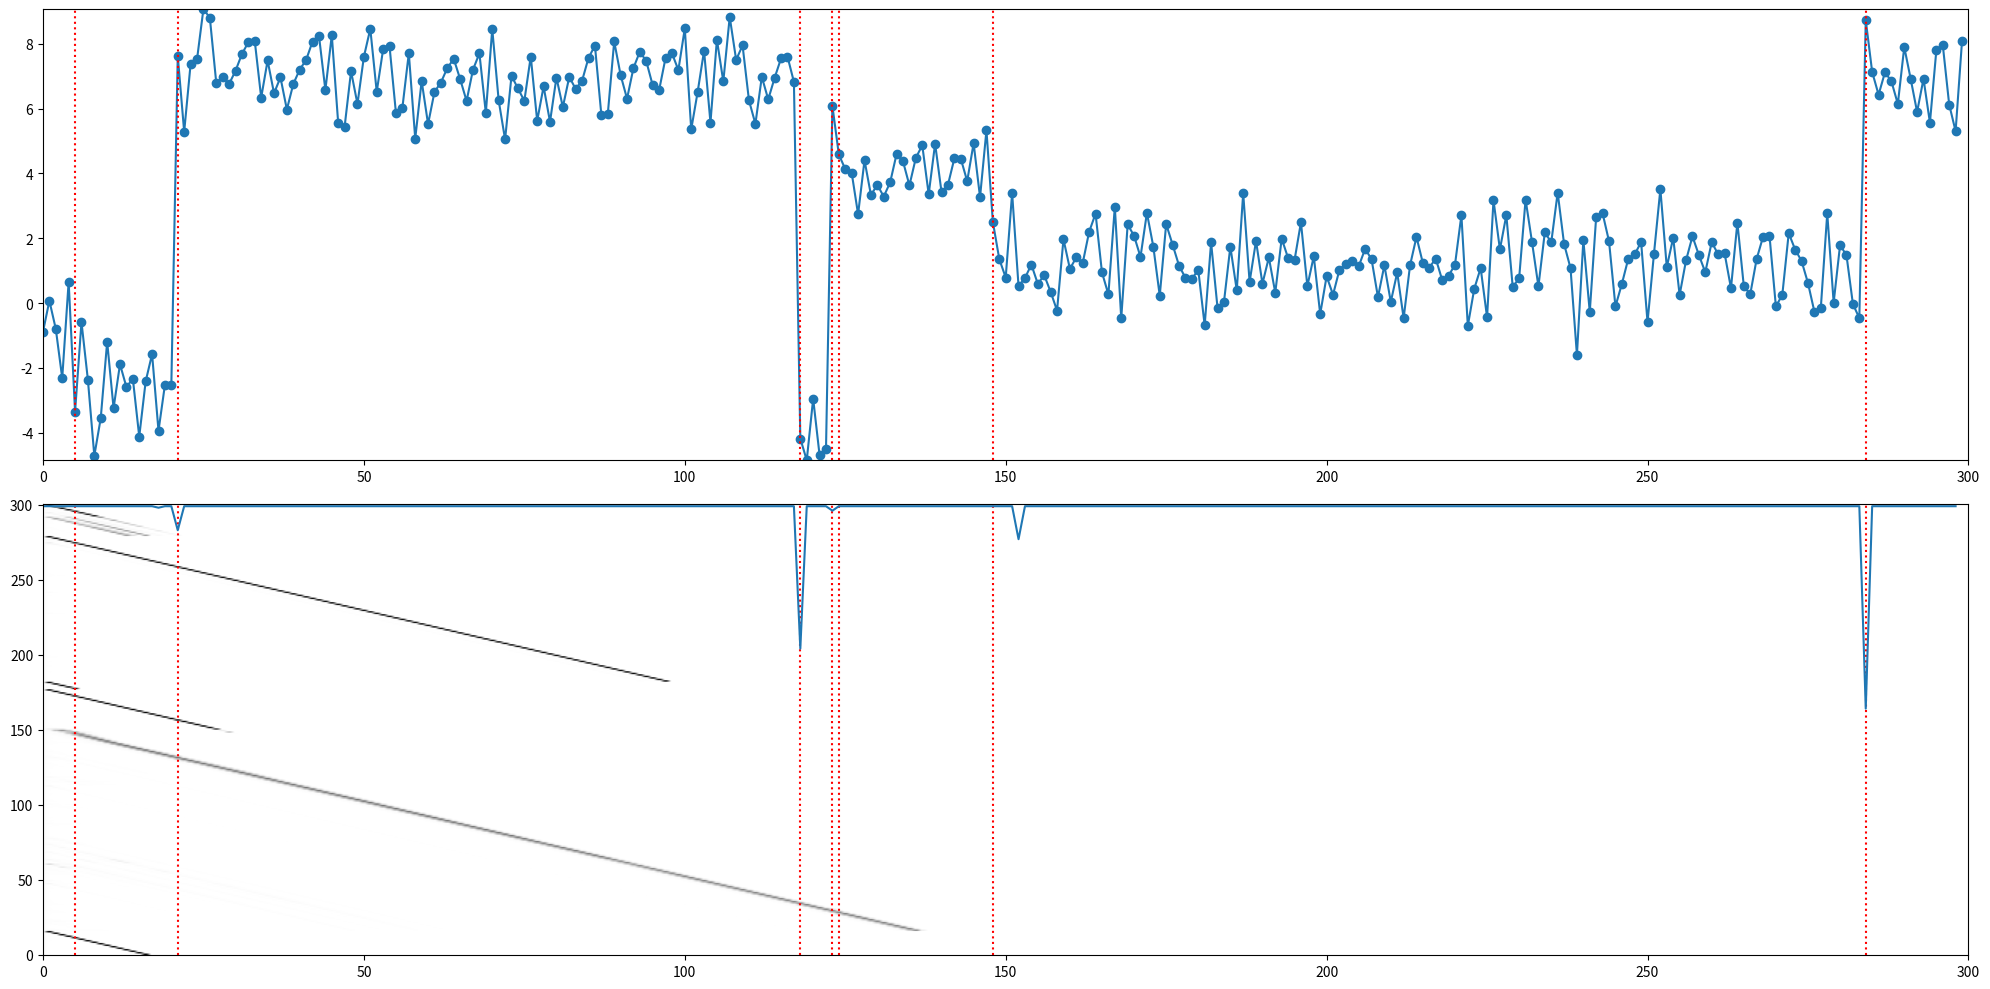

Write Python code to recreate this figure.
"""
参考：https://github.com/gwgundersen/bocd/blob/master/bocd.py
"""
"""============================================================================
Python implementation of Bayesian online changepoint detection for a normal
model with unknown mean parameter. For details, see Adams & MacKay 2007:
    "Bayesian Online Changepoint Detection"
    https://arxiv.org/abs/0710.3742
This code implements the figure in the following blog post:
    http://gregorygundersen.com/blog/2019/08/13/bocd/
[redacted]
============================================================================"""

import matplotlib.pyplot as plt
from   matplotlib.colors import LogNorm
import numpy as np
from   scipy.stats import norm


# -----------------------------------------------------------------------------

def bocd(data, model, hazard):
    """Return run length posterior using Algorithm 1 in Adams & MacKay 2007.
    """
    # 1. Initialize lower triangular matrix representing the posterior as
    # function of time. Model parameters are initialized in the model class.
    R = np.zeros((T + 1, T + 1))
    R[0, 0] = 1
    message = np.array([1])

    for t in range(1, T + 1):

        # 2. Observe new datum.
        x = data[t - 1]

        # 3. Evaluate predictive probabilities.
        pis = model.pred_prob(t, x)

        # 4. Calculate growth probabilities.
        growth_probs = pis * message * (1 - hazard)

        # 5. Calculate changepoint probabilities.
        cp_prob = sum(pis * message * hazard)

        # 6. Calculate evidence
        new_joint = np.append(cp_prob, growth_probs)

        # 7. Determine run length distribution.
        R[t, :t + 1] = new_joint
        evidence = sum(new_joint)
        R[t, :] /= evidence

        # 8. Update sufficient statistics.
        model.update_statistics(t, x)

        # Setup message passing.
        message = new_joint

    return R


# -----------------------------------------------------------------------------

# Implementation of a Gaussian model with known precision. See Kevin Murphy's
# "Conjugate Bayesian analysis of the Gaussian distribution" for a complete
# derivation of the model:
#
#     https://www.cs.ubc.ca/~murphyk/Papers/bayesGauss.pdf
#
class NormalKnownPrecision:

    def __init__(self, mean0, prec0):
        """Initialize model parameters.
        """
        self.mean0 = mean0
        self.prec0 = prec0
        self.mean_params = np.array([mean0])
        self.prec_params = np.array([prec0])

    def pred_prob(self, t, x):
        """Compute predictive probabilities.
        """
        d = lambda x, mu, tau: norm.pdf(x, mu, 1 / tau + 1)
        return np.array([d(x, self.mean_params[i], self.prec_params[i])
                         for i in range(t)])

    def update_statistics(self, t, x):
        """Update sufficient statistics.
        """
        # `offsets` is just a clever way to +1 all the sufficient statistics.
        offsets = np.arange(1, t + 1)
        new_mean_params = (self.mean_params * offsets + x) / (offsets + 1)
        new_prec_params = self.prec_params + 1
        self.mean_params = np.append([self.mean0], new_mean_params)
        self.prec_params = np.append([self.prec0], new_prec_params)


# -----------------------------------------------------------------------------

def generate_data(mean0, prec0, T, cp_prob):
    """Generate partitioned data of T observations according to constant
    changepoint probability `cp_prob` with hyperpriors `mean0` and `prec0`.
    """
    means = [0]
    data = []
    cpts = []
    for t in range(0, T):
        if np.random.random() < cp_prob:
            mean = np.random.normal(mean0, 1 / prec0)
            means.append(mean)
            cpts.append(t)
        data.append(np.random.normal(means[-1], 1))
    return data, cpts


# -----------------------------------------------------------------------------

def plot_posterior(T, data, R, cpts):
    """Plot data, run length posterior, and groundtruth changepoints.
    """
    fig, axes = plt.subplots(2, 1, figsize=(20, 10))
    ax1, ax2 = axes

    ax1.scatter(range(0, T), data)
    ax1.plot(range(0, T), data)
    ax1.set_xlim([0, T])
    ax1.margins(0)

    norm = LogNorm(vmin=0.0001, vmax=1)
    ax2.imshow(np.rot90(R), aspect='auto', cmap='gray_r', norm=norm)
    ax2.set_xlim([0, T])
    # This just reverses the y-tick marks.
    ticks = list(range(0, T+1, 50))
    ax2.set_yticks(ticks)
    ax2.set_yticklabels(ticks[::-1])
    ax2.margins(0)

    for cpt in cpts:
        ax1.axvline(cpt, c='r', ls='dotted')
        ax2.axvline(cpt, c='r', ls='dotted')

    plt.tight_layout()
    plt.show()


# -----------------------------------------------------------------------------

if __name__ == '__main__':
    T = 300         # Number of observations.
    cp_prob = 1/50  # Constant prior on changepoint probability.
    mean0 = 0       # Prior on Gaussian mean.
    prec0 = 0.2     # Prior on Gaussian precision.

    data, cpts = generate_data(mean0, prec0, T, cp_prob)
    model = NormalKnownPrecision(mean0, prec0)
    R = bocd(data=data, model=model, hazard=1/50)
    # The model becomes numerically unstable for large `T` because the mass is
    # distributed across a support whose size is increasing.
    for row in R:
        assert np.isclose(np.sum(row), 1)
    plot_posterior(T, data, R, cpts)

    result = []
    plt.imshow(R, aspect='auto', cmap='gray_r')
    plt.show()

    print(cpts)
    line = []

    for i in range(len(R)-1):
        #line.append(np.max(np.argsort(Tr[i, :])[:5]))
        sum = 0
        for j in range(len(R)):
            sum += R[i, j]
            if sum > 0.95:
                line.append(j)
                break

    line = np.abs(np.diff(np.array(line)))
    print(np.argsort(line, axis=-1)[-10:])



    plt.plot(line)
    plt.show()


